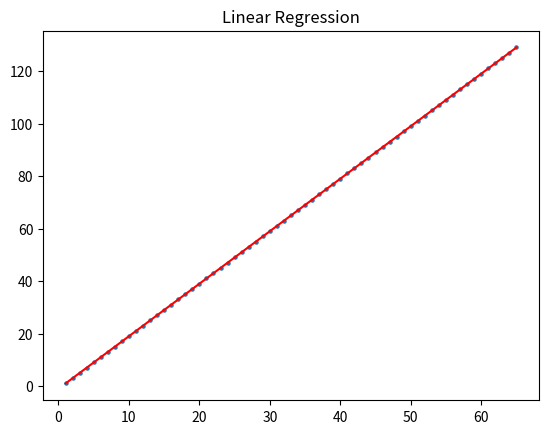

The matplotlib source for this figure:
from matplotlib import pyplot as plt
import numpy as np

X = np.array(list(range(1, 66)))
y = 2*X - 1

# this was the line in the video, and there's a small mistake in this line
# m = sum(X*y - np.mean(X)*y) / sum(X*X - np.mean(X)*X)
# it is supposed to be
m = m = sum(X*y - np.mean(y)*X) / sum(X*X - np.mean(X)*X)
c = np.mean(y) - m * np.mean(X)

print("Slope", m, ", Intercept", c)
plt.scatter(X, y, s=5)

y_pred = [m*x + c for x in X]
plt.plot(X, y_pred, c="r")
plt.title("Linear Regression")
plt.show()
